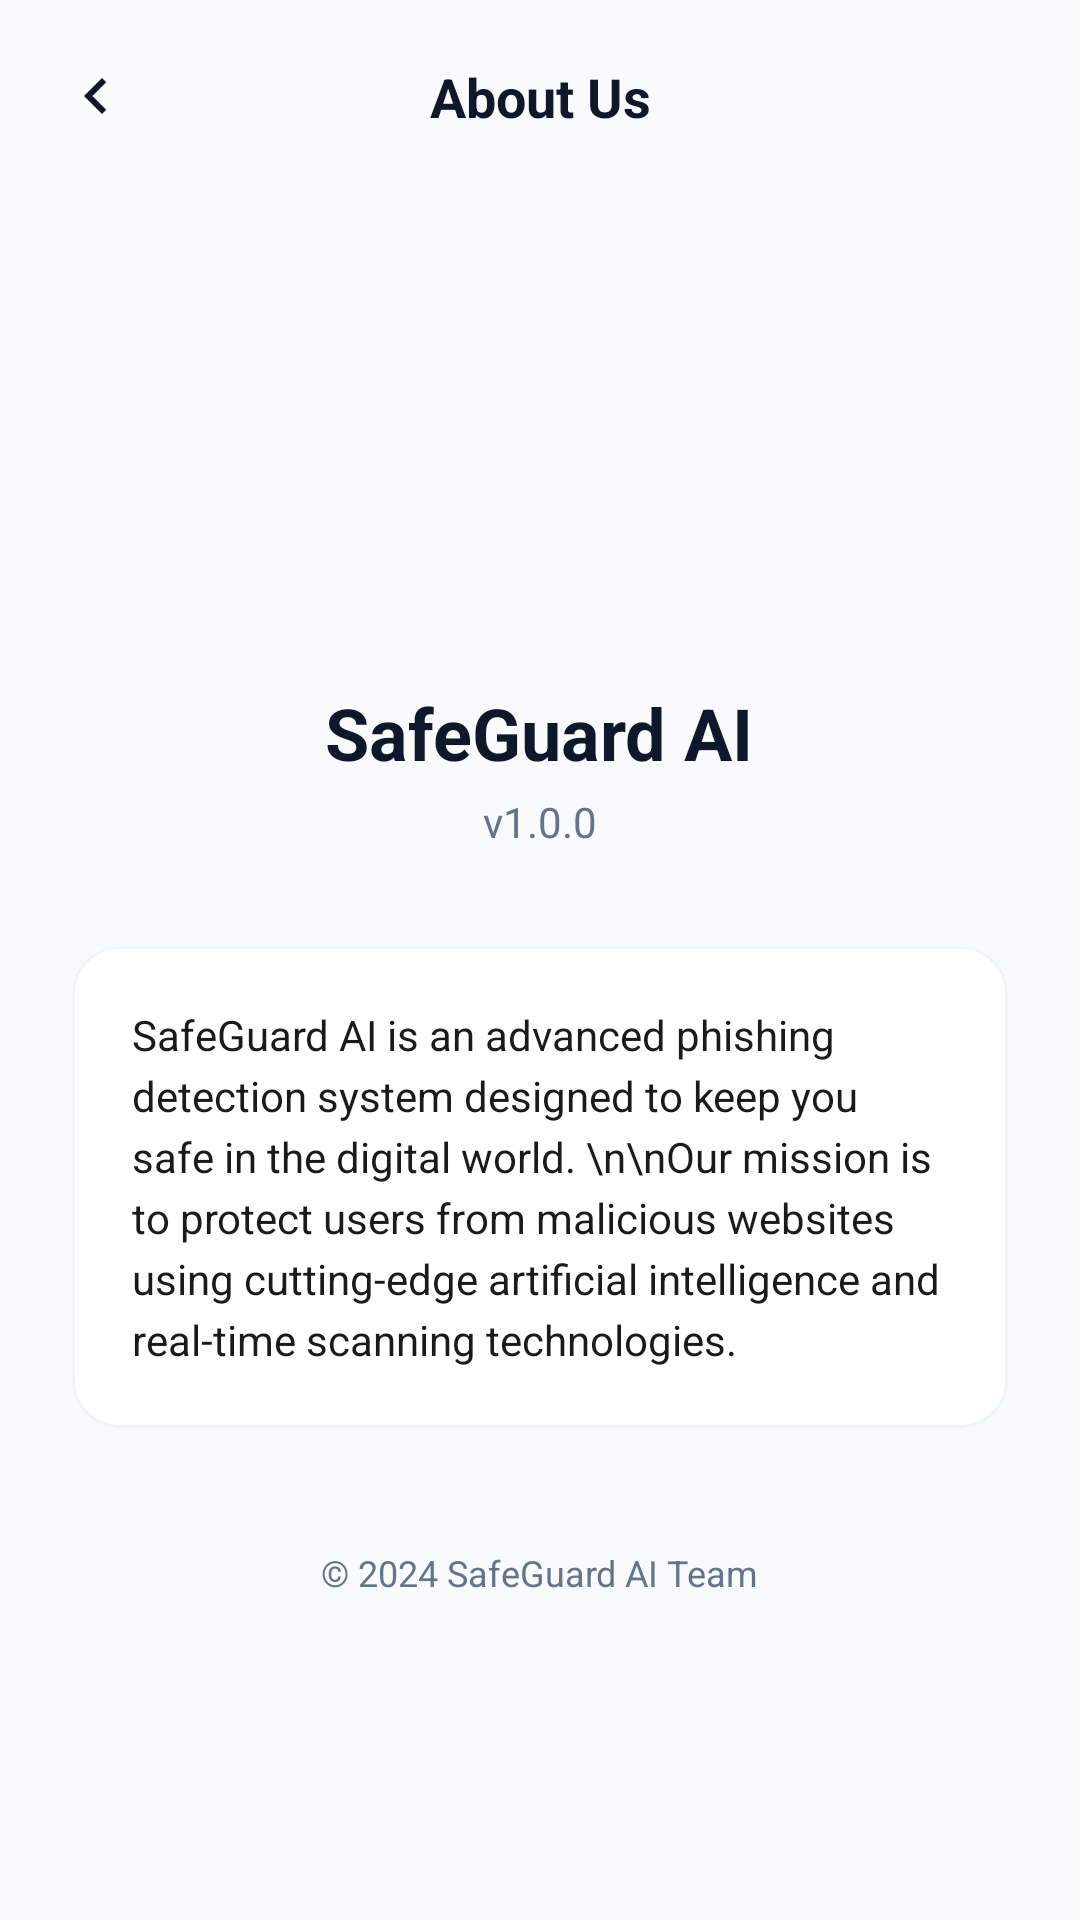

Here is an Android app screen rendered from its layout file. Give the layout XML and the strings, colors and styles it references.
<!-- AndroidManifest.xml: application theme Theme.Safe -->
<!-- res/layout/activity_about_us.xml -->
<?xml version="1.0" encoding="utf-8"?>
<androidx.constraintlayout.widget.ConstraintLayout xmlns:android="http://schemas.android.com/apk/res/android"
    xmlns:app="http://schemas.android.com/apk/res-auto"
    android:layout_width="match_parent"
    android:layout_height="match_parent"
    android:background="#F8FAFC">

    
    <androidx.constraintlayout.widget.ConstraintLayout
        android:id="@+id/aboutHeader"
        android:layout_width="match_parent"
        android:layout_height="wrap_content"
        android:padding="16dp"
        app:layout_constraintTop_toTopOf="parent">

        <ImageView
            android:id="@+id/btnBackAbout"
            android:layout_width="32dp"
            android:layout_height="32dp"
            android:padding="4dp"
            android:src="@drawable/ic_chevron_right"
            android:rotation="180"
            app:layout_constraintBottom_toBottomOf="parent"
            app:layout_constraintStart_toStartOf="parent"
            app:layout_constraintTop_toTopOf="parent"
            app:tint="#0F172A" />

        <TextView
            android:layout_width="wrap_content"
            android:layout_height="wrap_content"
            android:text="About Us"
            android:textColor="#0F172A"
            android:textSize="18sp"
            android:textStyle="bold"
            app:layout_constraintBottom_toBottomOf="parent"
            app:layout_constraintEnd_toEndOf="parent"
            app:layout_constraintStart_toStartOf="parent"
            app:layout_constraintTop_toTopOf="parent" />

    </androidx.constraintlayout.widget.ConstraintLayout>

    <androidx.core.widget.NestedScrollView
        android:layout_width="match_parent"
        android:layout_height="0dp"
        android:fillViewport="true"
        app:layout_constraintBottom_toBottomOf="parent"
        app:layout_constraintTop_toBottomOf="@id/aboutHeader">

        <LinearLayout
            android:layout_width="match_parent"
            android:layout_height="wrap_content"
            android:orientation="vertical"
            android:padding="24dp"
            android:gravity="center_horizontal">

            <ImageView
                android:layout_width="100dp"
                android:layout_height="100dp"
                android:src="@drawable/shield_logo"
                android:layout_marginTop="24dp"/>

            <TextView
                android:layout_width="wrap_content"
                android:layout_height="wrap_content"
                android:text="SafeGuard AI"
                android:textColor="#0F172A"
                android:textSize="24sp"
                android:textStyle="bold"
                android:layout_marginTop="16dp" />

            <TextView
                android:layout_width="wrap_content"
                android:layout_height="wrap_content"
                android:text="v1.0.0"
                android:textColor="#64748B"
                android:textSize="14sp"
                android:layout_marginTop="4dp" />

            <com.google.android.material.card.MaterialCardView
                android:layout_width="match_parent"
                android:layout_height="wrap_content"
                android:layout_marginTop="32dp"
                app:cardBackgroundColor="@color/white"
                app:cardCornerRadius="16dp"
                app:cardElevation="0dp"
                app:strokeColor="#F1F5F9"
                app:strokeWidth="1dp">

                <TextView
                    android:layout_width="match_parent"
                    android:layout_height="wrap_content"
                    android:padding="20dp"
                    android:text="SafeGuard AI is an advanced phishing detection system designed to keep you safe in the digital world. \n\nOur mission is to protect users from malicious websites using cutting-edge artificial intelligence and real-time scanning technologies."
                    android:textColor="#1A1A1A"
                    android:textSize="14sp"
                    android:lineSpacingExtra="4dp" />

            </com.google.android.material.card.MaterialCardView>

            <TextView
                android:layout_width="wrap_content"
                android:layout_height="wrap_content"
                android:text="© 2024 SafeGuard AI Team"
                android:textColor="#64748B"
                android:textSize="12sp"
                android:layout_marginTop="40dp" />

        </LinearLayout>
    </androidx.core.widget.NestedScrollView>

</androidx.constraintlayout.widget.ConstraintLayout>
<!-- resources referenced by this layout -->
<resources>
  <color name="white">#FFFFFFFF</color>
  <!-- drawable ic_chevron_right (drawable) -->
  <vector xmlns:android="http://schemas.android.com/apk/res/android"
      android:width="24dp"
      android:height="24dp"
      android:viewportWidth="24"
      android:viewportHeight="24">
      <path
          android:fillColor="#1A1A1A"
          android:pathData="M10,6L8.59,7.41 13.17,12l-4.58,4.59L10,18l6,-6z"/>
  </vector>
  <style name="Theme.Safe" parent="Base.Theme.Safe" />
  <style name="Base.Theme.Safe" parent="Theme.Material3.DayNight.NoActionBar">
          
          
      </style>
</resources>
